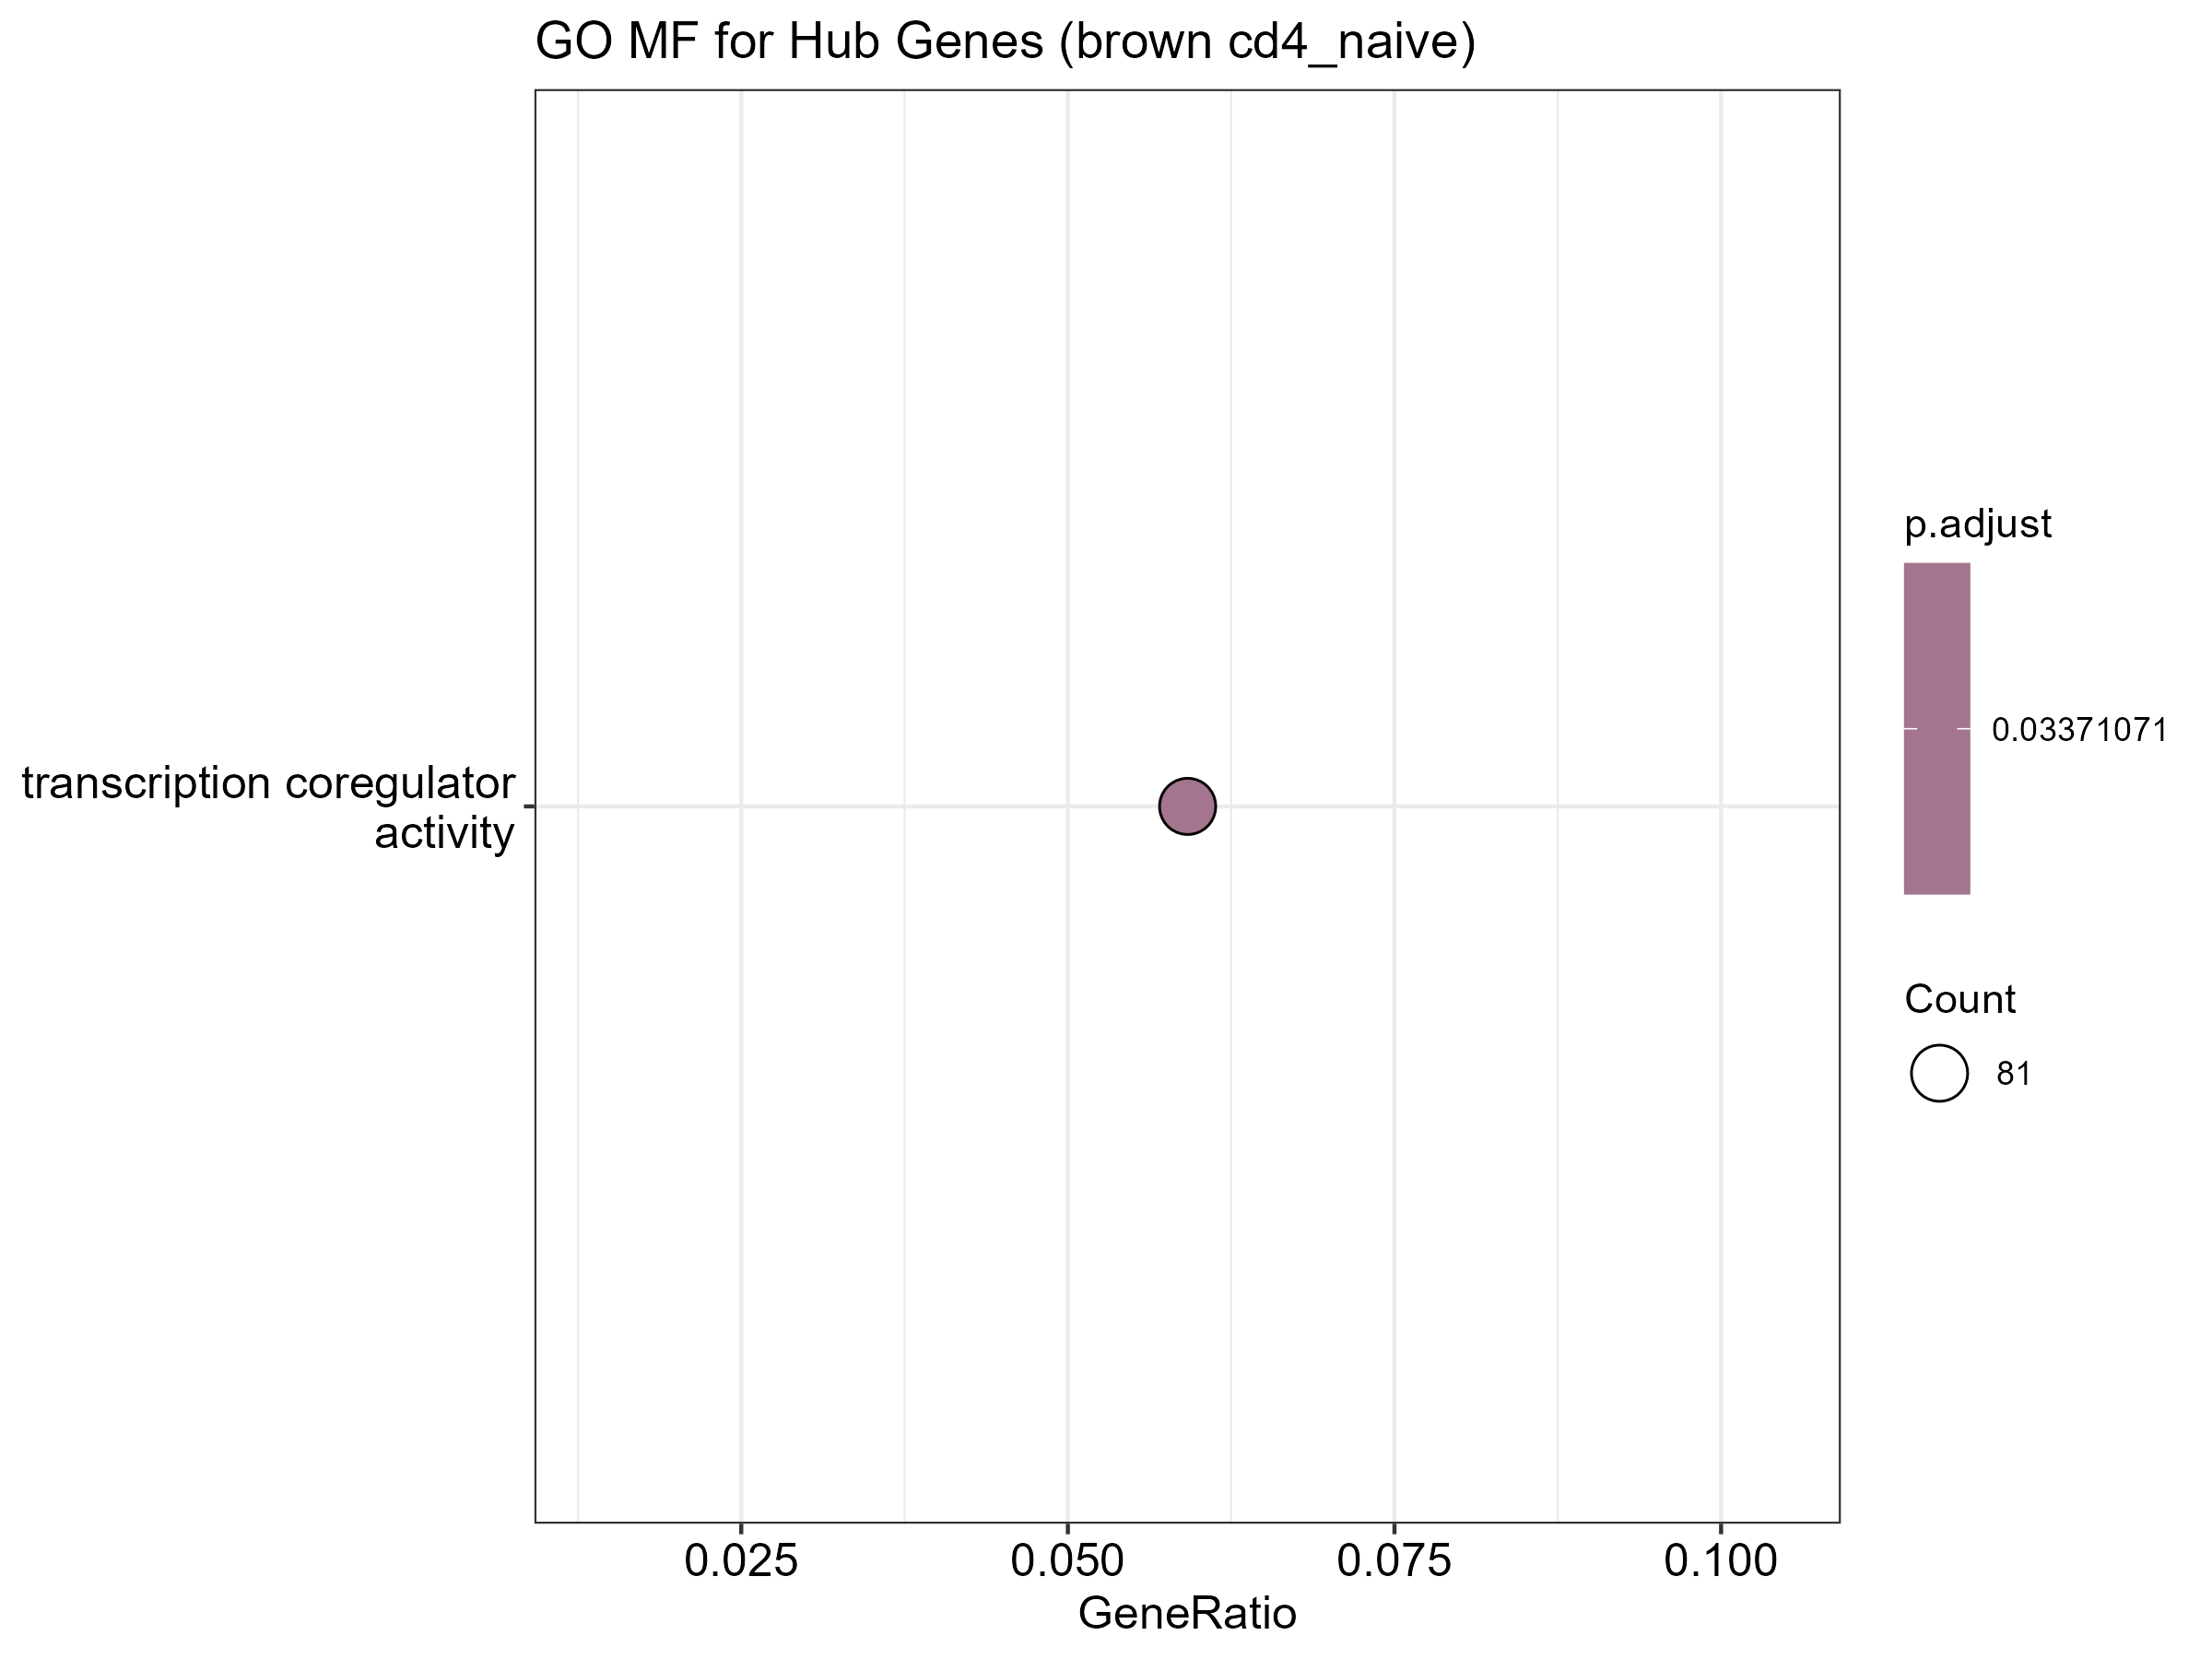

Source data for this figure (header and first rows):
ID, Description, GeneRatio, BgRatio, RichFactor, FoldEnrichment, zScore, pvalue, p.adjust, qvalue, geneID, Count
GO:0003712, transcription coregulator activity, 81/1369, 414/10782, 0.1957, 1.541, 4.28, 3.57483705197973e-05, 0.03371, 0.033, RNF14/YAF2/BCLAF1/FOXP3/KMT2C/HIPK2/TAF1…, 81
